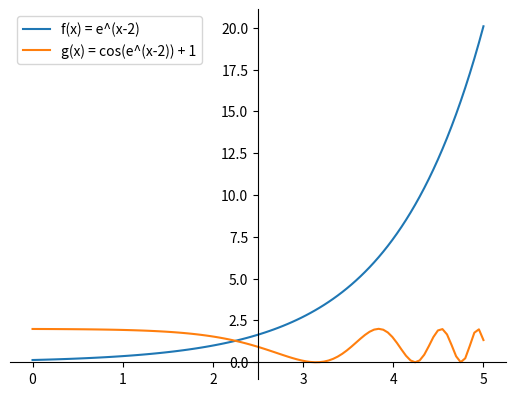

This chart was generated by the following Python code:
import math
import matplotlib.pyplot as plt
import numpy as np

# ex 1
# f(x) = x ** 2 - 11
# a = sqrt from the biggest perfect square that is smaller than 11 -> sqrt(9)
# b = sqrt from the smallest perfect square that is bigger than 11 -> sqrt(16)
# a = 3, b = 4 => f(a)*f(b) < 0
# expected: 3.3166247
# actual result with epsilon 10 ** -8: 3.3166247...


# ex 2
# f(x) = e ** (x - 2) 
# g(x) = cos(e ** (x - 2)) + 1
# see on plot that the intersection point is between 2 and 2.5
# make new function h(x) = f(x) - g(x) 
# a = 2, b = 2.5 => f(a)*f(b) < 0

def bisection_search(f, a, b, epsilon=1e-5):
    try:
        assert f(a) * f(b) < 0
    except AssertionError:
        return
    
    x_num = (a+b) / 2
    N = math.floor(math.log2((b - a) / epsilon) - 1) + 1
    i = 0
    while i < N:
        if f(x_num) == 0:
            return x_num
        elif f(a)*f(x_num) < 0:
            b = x_num
        else:
            a = x_num
        x_num = (a+b) / 2
        i += 1

    return x_num


def solve_eq_2(f, g, h):
    # Genereate points
    x = np.linspace(start=0, stop=5, num=100)

    # Create figure
    fig = plt.figure()
    ax = fig.add_subplot(1, 1, 1)
    ax.spines['left'].set_position('center')
    ax.spines['bottom'].set_position('zero')
    ax.spines['right'].set_color('none')
    ax.spines['top'].set_color('none')
    ax.xaxis.set_ticks_position('bottom')
    ax.yaxis.set_ticks_position('left')
    plt.plot(x, f(x), label='f(x) = e^(x-2)')
    plt.plot(x, g(x), label='g(x) = cos(e^(x-2)) + 1')
    plt.legend(loc='upper left')
    plt.show()

    # From figure => intersection point between 2 and 2.5
    return bisection_search(h, 2, 2.5)


def main():
    f1 = lambda x : x ** 2 - 11
    f2 = lambda x : math.e ** (x - 2)
    f3 = lambda x : np.cos(math.e ** (x - 2)) + 1
    f4 = lambda x : math.e ** (x - 2) - np.cos(math.e ** (x - 2)) - 1

    print(f'EXERCITIUL 1: {bisection_search(f1, 3, 4, 1e-8)}')
    print(f'EXERCITIUL 2: {solve_eq_2(f2, f3, f4)}')


main()
